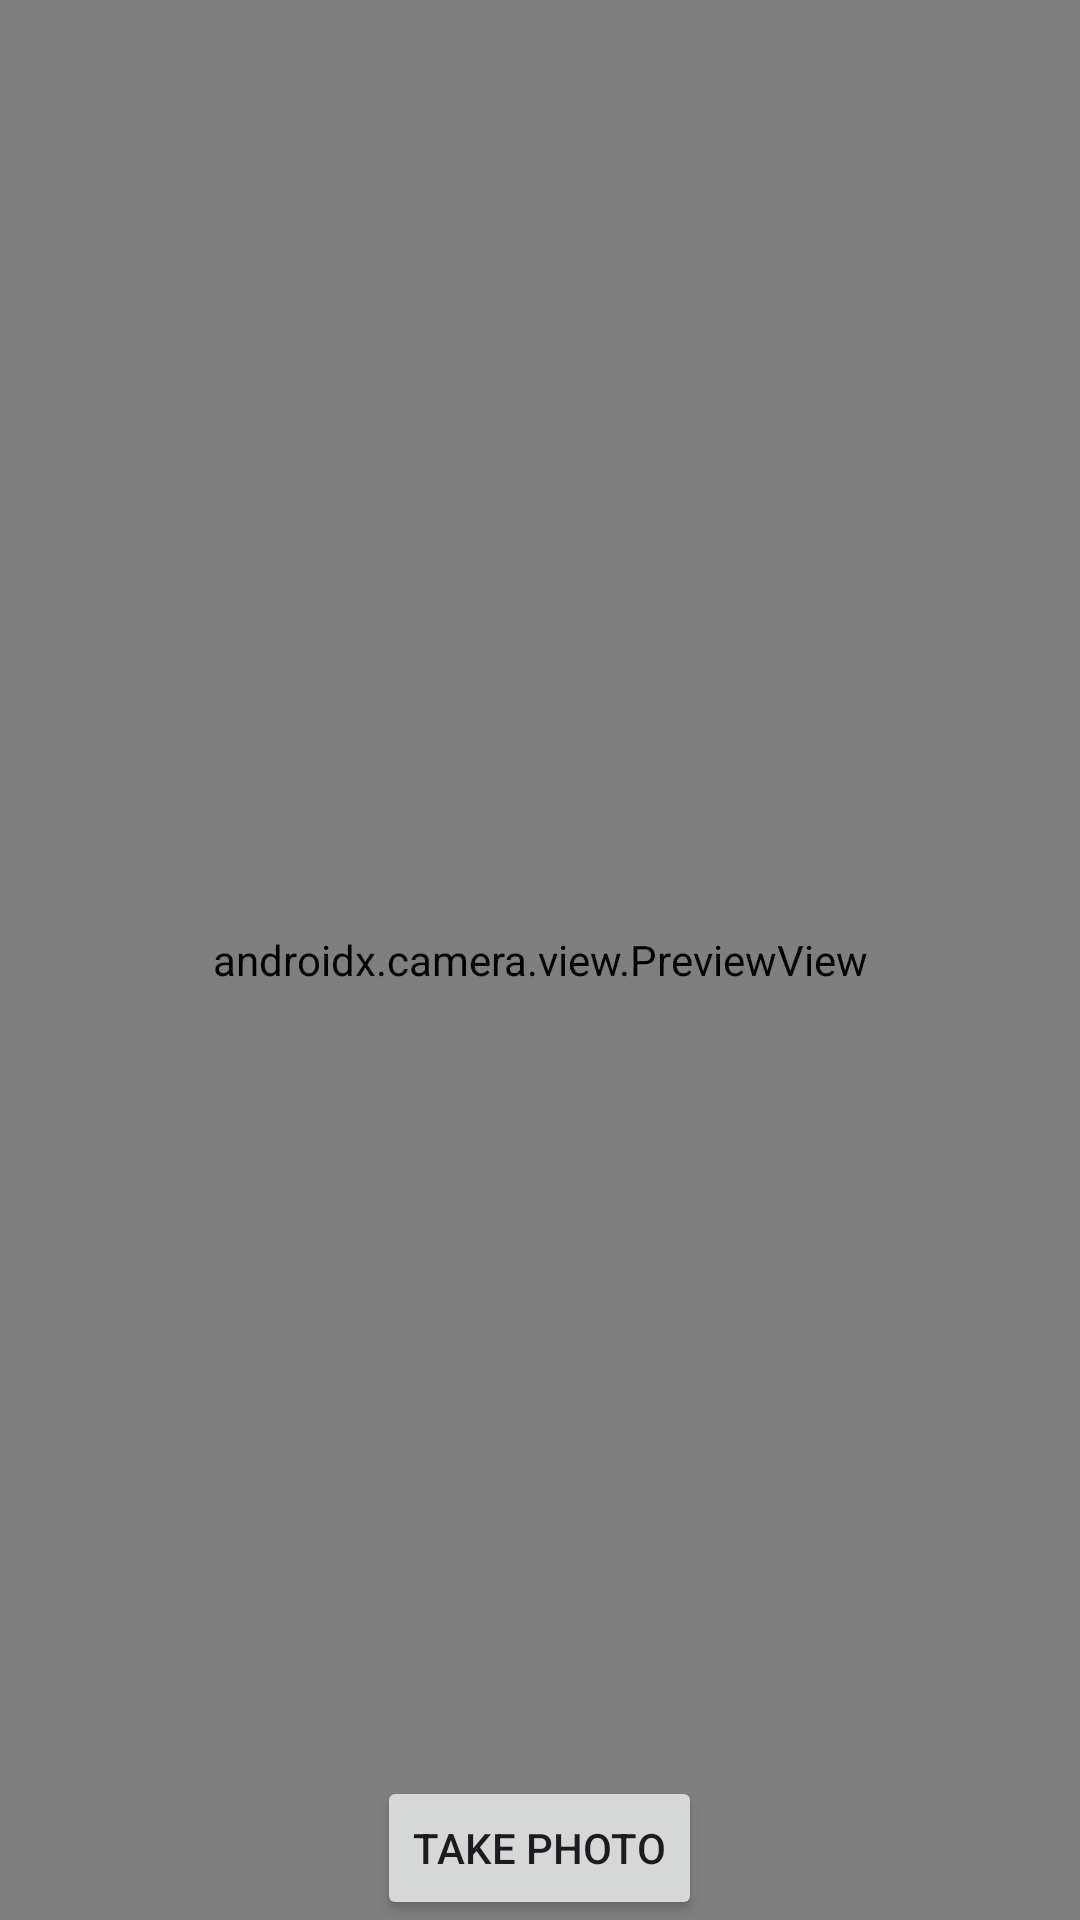

This screen was rendered from an Android layout file. Write that file and the resources it references.
<!-- AndroidManifest.xml: application theme Theme.CameraX_QR_DeepLink -->
<!-- res/layout/activity_camera.xml -->
<?xml version="1.0" encoding="utf-8"?>
<RelativeLayout
    xmlns:android="http://schemas.android.com/apk/res/android"
    xmlns:tools="http://schemas.android.com/tools"
    android:layout_width="match_parent"
    android:layout_height="match_parent"
    tools:context=".CameraActivity">

    <androidx.camera.view.PreviewView
        android:id="@+id/pv"
        android:layout_width="match_parent"
        android:layout_height="match_parent">
    </androidx.camera.view.PreviewView>

    <LinearLayout
        android:layout_width="match_parent"
        android:layout_height="wrap_content"
        android:gravity="center"
        android:layout_alignBottom="@id/pv">

        <Button
            android:id="@+id/takePhoto"
            android:layout_width="wrap_content"
            android:layout_height="wrap_content"
            android:text="Take Photo">
        </Button>

    </LinearLayout>

</RelativeLayout>
<!-- resources referenced by this layout -->
<resources>
  <style name="Theme.CameraX_QR_DeepLink" parent="Base.Theme.CameraX_QR_DeepLink" />
  <style name="Base.Theme.CameraX_QR_DeepLink" parent="Theme.Material3.DayNight.NoActionBar">
          
          
      </style>
</resources>
